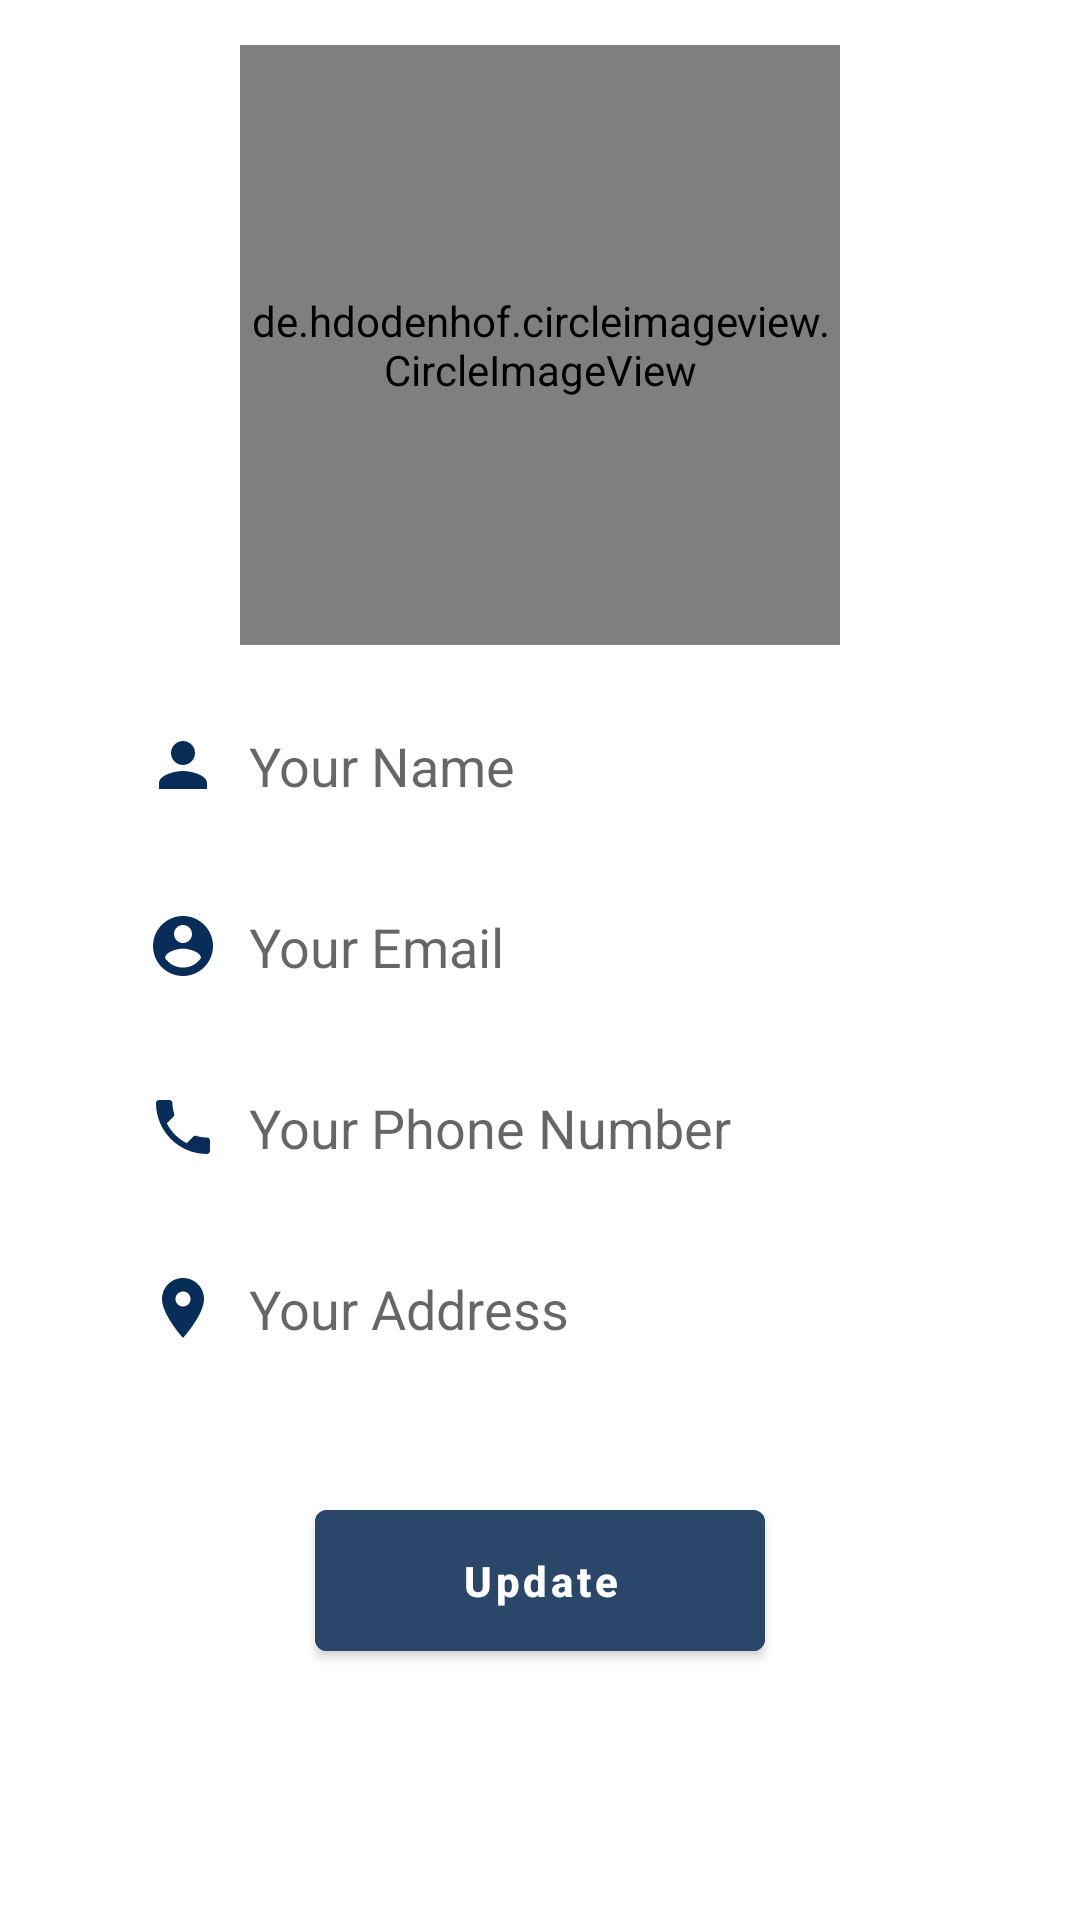

Here is an Android app screen rendered from its layout file. Give the layout XML and the strings, colors and styles it references.
<!-- AndroidManifest.xml: application theme Theme.GrocerylK -->
<!-- res/layout/fragment_profile.xml -->
<?xml version="1.0" encoding="utf-8"?>
<androidx.constraintlayout.widget.ConstraintLayout xmlns:android="http://schemas.android.com/apk/res/android"
    xmlns:tools="http://schemas.android.com/tools"
    android:layout_width="match_parent"
    android:layout_height="match_parent"
    xmlns:app="http://schemas.android.com/apk/res-auto"
    tools:context=".ProfileFragment">

    <de.hdodenhof.circleimageview.CircleImageView xmlns:app="http://schemas.android.com/apk/res-auto"
        android:id="@+id/Profile_img"
        android:layout_width="200dp"
        android:layout_height="200dp"
        android:src="@drawable/profile"
        app:civ_border_width="2dp"
        android:layout_marginTop="15dp"
        app:civ_border_color="#FF000000"
        app:layout_constraintEnd_toEndOf="parent"
        app:layout_constraintStart_toStartOf="parent"
        app:layout_constraintTop_toTopOf="parent"/>



    <EditText
        android:id="@+id/profile_name"
        android:layout_width="0dp"
        android:layout_height="wrap_content"
        android:background="@drawable/edittext_bg"
        android:drawableLeft="@drawable/ic_baseline_person_24"
        android:drawablePadding="10dp"
        android:elevation="3dp"
        android:hint="Your Name"
        android:layout_marginTop="15dp"
        android:padding="13dp"
        app:layout_constraintEnd_toEndOf="parent"
        app:layout_constraintStart_toStartOf="parent"
        app:layout_constraintTop_toBottomOf="@+id/Profile_img"
        app:layout_constraintWidth_percent=".8" />

    <EditText
        android:inputType="textEmailAddress"
        android:id="@+id/profile_email"
        android:layout_width="0dp"
        android:layout_height="wrap_content"
        android:layout_marginTop="10dp"
        android:background="@drawable/edittext_bg"
        android:drawableLeft="@drawable/account"
        android:drawablePadding="10dp"
        android:elevation="3dp"
        android:hint="Your Email"
        android:padding="13dp"
        app:layout_constraintEnd_toEndOf="parent"
        app:layout_constraintStart_toStartOf="parent"
        app:layout_constraintTop_toBottomOf="@+id/profile_name"
        app:layout_constraintWidth_percent=".8" />

    <EditText
        android:inputType="phone"
        android:id="@+id/profile_number"
        android:layout_width="0dp"
        android:layout_height="wrap_content"
        android:background="@drawable/edittext_bg"
        android:drawableLeft="@drawable/ic_baseline_local_phone_24"
        android:drawablePadding="10dp"
        android:elevation="3dp"
        android:hint="Your Phone Number"
        android:padding="13dp"
        android:layout_marginTop="10dp"
        app:layout_constraintEnd_toEndOf="parent"
        app:layout_constraintStart_toStartOf="parent"
        app:layout_constraintTop_toBottomOf="@+id/profile_email"
        app:layout_constraintWidth_percent=".8" />

    <EditText
        android:id="@+id/profile_address"
        android:layout_width="0dp"
        android:layout_height="wrap_content"
        android:background="@drawable/edittext_bg"
        android:drawableLeft="@drawable/ic_baseline_location_on_24"
        android:drawablePadding="10dp"
        android:elevation="3dp"
        android:hint="Your Address"
        android:padding="13dp"
        android:layout_marginTop="10dp"
        app:layout_constraintEnd_toEndOf="parent"
        app:layout_constraintStart_toStartOf="parent"
        app:layout_constraintTop_toBottomOf="@+id/profile_number"
        app:layout_constraintWidth_percent=".8" />

    <Button
        android:id="@+id/update"
        android:layout_width="150dp"
        android:layout_height="wrap_content"
        android:padding="14dp"
        android:text="Update"
        android:textAllCaps="false"
        android:backgroundTint="@color/purple_500"
        android:textColor="@color/white"
        android:textStyle="bold"
        app:layout_constraintBottom_toBottomOf="parent"
        app:layout_constraintEnd_toEndOf="parent"
        app:layout_constraintStart_toStartOf="parent"
        app:layout_constraintTop_toBottomOf="@+id/profile_address"
        app:layout_constraintVertical_bias="0.3"/>


</androidx.constraintlayout.widget.ConstraintLayout>
<!-- resources referenced by this layout -->
<resources>
  <color name="purple_500">#2a4669</color>
  <color name="white">#FFFFFFFF</color>
  <!-- drawable account (drawable) -->
  <vector android:height="24dp" android:tint="#082d59"
      android:viewportHeight="24" android:viewportWidth="24"
      android:width="24dp" xmlns:android="http://schemas.android.com/apk/res/android">
      <path android:fillColor="@android:color/white" android:pathData="M12,2C6.48,2 2,6.48 2,12s4.48,10 10,10 10,-4.48 10,-10S17.52,2 12,2zM12,5c1.66,0 3,1.34 3,3s-1.34,3 -3,3 -3,-1.34 -3,-3 1.34,-3 3,-3zM12,19.2c-2.5,0 -4.71,-1.28 -6,-3.22 0.03,-1.99 4,-3.08 6,-3.08 1.99,0 5.97,1.09 6,3.08 -1.29,1.94 -3.5,3.22 -6,3.22z"/>
  </vector>
  <!-- drawable ic_baseline_local_phone_24 (drawable) -->
  <vector android:height="24dp" android:tint="#082d59"
      android:viewportHeight="24" android:viewportWidth="24"
      android:width="24dp" xmlns:android="http://schemas.android.com/apk/res/android">
      <path android:fillColor="@android:color/white" android:pathData="M6.62,10.79c1.44,2.83 3.76,5.14 6.59,6.59l2.2,-2.2c0.27,-0.27 0.67,-0.36 1.02,-0.24 1.12,0.37 2.33,0.57 3.57,0.57 0.55,0 1,0.45 1,1V20c0,0.55 -0.45,1 -1,1 -9.39,0 -17,-7.61 -17,-17 0,-0.55 0.45,-1 1,-1h3.5c0.55,0 1,0.45 1,1 0,1.25 0.2,2.45 0.57,3.57 0.11,0.35 0.03,0.74 -0.25,1.02l-2.2,2.2z"/>
  </vector>
  <!-- drawable ic_baseline_location_on_24 (drawable) -->
  <vector android:height="24dp" android:tint="#082d59"
      android:viewportHeight="24" android:viewportWidth="24"
      android:width="24dp" xmlns:android="http://schemas.android.com/apk/res/android">
      <path android:fillColor="@android:color/white" android:pathData="M12,2C8.13,2 5,5.13 5,9c0,5.25 7,13 7,13s7,-7.75 7,-13c0,-3.87 -3.13,-7 -7,-7zM12,11.5c-1.38,0 -2.5,-1.12 -2.5,-2.5s1.12,-2.5 2.5,-2.5 2.5,1.12 2.5,2.5 -1.12,2.5 -2.5,2.5z"/>
  </vector>
  <!-- drawable ic_baseline_person_24 (drawable) -->
  <vector android:height="24dp" android:tint="#082d59"
      android:viewportHeight="24" android:viewportWidth="24"
      android:width="24dp" xmlns:android="http://schemas.android.com/apk/res/android">
      <path android:fillColor="@android:color/white" android:pathData="M12,12c2.21,0 4,-1.79 4,-4s-1.79,-4 -4,-4 -4,1.79 -4,4 1.79,4 4,4zM12,14c-2.67,0 -8,1.34 -8,4v2h16v-2c0,-2.66 -5.33,-4 -8,-4z"/>
  </vector>
  <style name="Theme.GrocerylK" parent="Theme.MaterialComponents.DayNight.NoActionBar">
          
          <item name="colorPrimary">@color/purple_500</item>
          <item name="colorPrimaryVariant">@color/purple_700</item>
          <item name="colorOnPrimary">@color/white</item>
          
          <item name="colorSecondary">@color/teal_200</item>
          <item name="colorSecondaryVariant">@color/teal_700</item>
          <item name="colorOnSecondary">@color/black</item>
          
          <item name="android:statusBarColor">?attr/colorPrimaryVariant</item>
          
      </style>
  <color name="purple_700">#082d59</color>
  <color name="teal_200">#041a36</color>
  <color name="teal_700">#00142b</color>
  <color name="black">#FF000000</color>
</resources>
